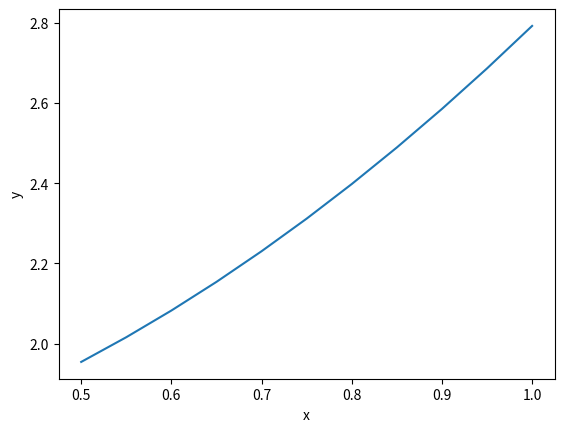

This figure's Python source:
import math
import matplotlib.pyplot as plt

a = 0.5
b = 1.0

x_dot = {
    1: 0.73,
    2: 0.52,
    3: 0.97,
    4: 0.73
}

x = []
y = []
i = int()
L_1 = float()
L_2 = float()


def function(x):
    return x ** 2 + math.log(x + 5)


def second_diff(x):
    return 2 - 1 / ((x + 5) ** 2)


def third_diff(x):
    return 2 / ((x + 5) ** 3)


def div_diff(x, y):
    return (function(y) - function(x)) / (y - x)


def first():
    print("\nПЕРВОЕ ЗАДАНИЕ\n")
    h = (b - a) / 10
    global x, y
    for i in range(11):
        x.append(a + h * i)
        y.append(function(x[i]))
    plt.figure()
    plt.ylabel('y')
    plt.xlabel('x')
    plt.plot(x, y)
    plt.show()
    print("x", *x)
    print("y", *y)


def second():
    print("\nВТОРОЕ ЗАДАНИЕ\n")
    d = math.fabs(x[0] - x_dot[1])
    global i
    i = 0
    for j in range(len(x)):
        new = math.fabs(x[j] - x_dot[1])
        if d > new and x[j] < x_dot[1]:
            d = new
            i = j
    global L_1
    print('Выберем x_i = ', x[i])
    print('x_i+1 = ', x[i + 1])
    print('x* =', x_dot[1])
    L_1 = function(x[i]) * (x_dot[1] - x[i + 1]) / (x[i] - x[i + 1]) + function \
        (x[i + 1]) * (x_dot[1] - x[i]) / (x[i + 1] - x[i])
    print("L_1 = ", L_1)


def third():
    print("\nТРЕТЬЕ ЗАДАНИЕ\n")
    omega = abs((x_dot[1] - x[i]) * (x_dot[1] - x[i + 1]))
    f_i = second_diff(x[i])
    f_i_1 = second_diff(x[i + 1])

    print("минимальное и максимальное значение f''(x) на отрезке [x_i, x_i+1]:",
          f_i, f_i_1)
    print("разница между ними", f_i_1 - f_i)

    R_i = f_i * omega / 2
    R_i_1 = f_i_1 * omega / 2

    print("минимальное и максимальное значение R_1(x):",
          R_i, R_i_1)
    print("разница между ними", R_i_1 - R_i)


def fourth():
    print("\nЧЕТВЕРТОЕ ЗАДАНИЕ\n")
    omega = abs((x_dot[1] - x[i]) * (x_dot[1] - x[i + 1]))
    R_i = second_diff(x[i]) * omega / 2
    R_i_1 = second_diff(x[i + 1]) * omega / 2
    R_dot = second_diff(x_dot[1]) * omega / 2
    print("R*", R_dot)
    print("R_max - R* =", R_i_1 - R_dot)
    print("R* - R_min =", R_dot - R_i)
    print("L_1(x*) - f(x*) =", L_1 - function(x_dot[1]))


def fifth():
    print("\nПЯТОЕ ЗАДАНИЕ\n")
    global L_2
    L_2 = function(x[i - 1]) * (x_dot[1] - x[i]) * (x_dot[1] - x[i + 1]) / (
            x[i - 1] - x[i]) / (x[i - 1] - x[i + 1]) + \
          function(
              x[i]) * (x_dot[1] - x[i - 1]) * (x_dot[1] - x[i + 1]) / (
                  x[i] - x[i - 1]) / (x[i] - x[i + 1]) + function(
        x[i + 1]) * (x_dot[1] - x[i]) * (x_dot[1] - x[i - 1]) / (
                  x[i + 1] - x[i - 1]) / (x[i + 1] - x[i])
    print("L_2 = ", L_2)


def sixth():
    print("\nШЕСТОЕ ЗАДАНИЕ\n")
    omega = abs(
        (x_dot[1] - x[i - 1]) * (x_dot[1] - x[i]) * (x_dot[1] - x[i + 1]))
    f_i = third_diff(x[i - 1])
    f_i_1 = third_diff(x[i + 1])
    print("Значения f'''_i-1 и f'''_i+1", f_i, f_i_1)

    R_i = f_i * omega / 2
    R_i_1 = f_i_1 * omega / 2
    print("минимальное и максимальное значение R_1(x):",
          '{0:.16f}'.format(R_i), '{0:.16f}'.format(R_i_1))


def seventh():
    print("\nСЕДЬМОЕ ЗАДАНИЕ\n")
    omega = abs(
        (x_dot[1] - x[i - 1]) * (x_dot[1] - x[i]) * (x_dot[1] - x[i + 1]))
    R_i = third_diff(x[i - 1]) * omega / 2
    R_i_1 = third_diff(x[i + 1]) * omega / 2
    R_dot = third_diff(x_dot[1]) * omega / 2

    print("R*", '{0:.16f}'.format(R_dot))
    print("R_max - R* =", R_i_1 - R_dot)
    print("R* - R_min =", R_dot - R_i)
    print("L_2(x*) - f(x*) =", '{0:.16f}'.format(L_2 - function(x_dot[1])))


def eighth():
    print("\nВОСЬМОЕ ЗАДАНИЕ\n")
    f_i_i_1 = div_diff(x[i], x[i + 1])
    print("f(i, i+1) = ", f_i_i_1)
    f_i_1_i = div_diff(x[i - 1], x[i])
    print("f(i-1, i) = ", f_i_1_i)
    f_3i = (f_i_i_1 - f_i_1_i) / (x[i + 1] - x[i - 1])
    print("f(i-1, i, i+1) = ", f_3i)
    print("L_1 = ", function(x[i]) + f_i_i_1 * (x_dot[1] - x[i]))
    print("L_2 = ",
          function(x[i - 1]) + f_i_1_i * (x_dot[1] - x[i - 1]) + f_3i * (
                      x_dot[1] - x[i - 1]) * (x_dot[1] - x[i]))


def main():
    first()
    second()
    third()
    fourth()
    fifth()
    sixth()
    seventh()
    eighth()


if __name__ == '__main__':
    main()
